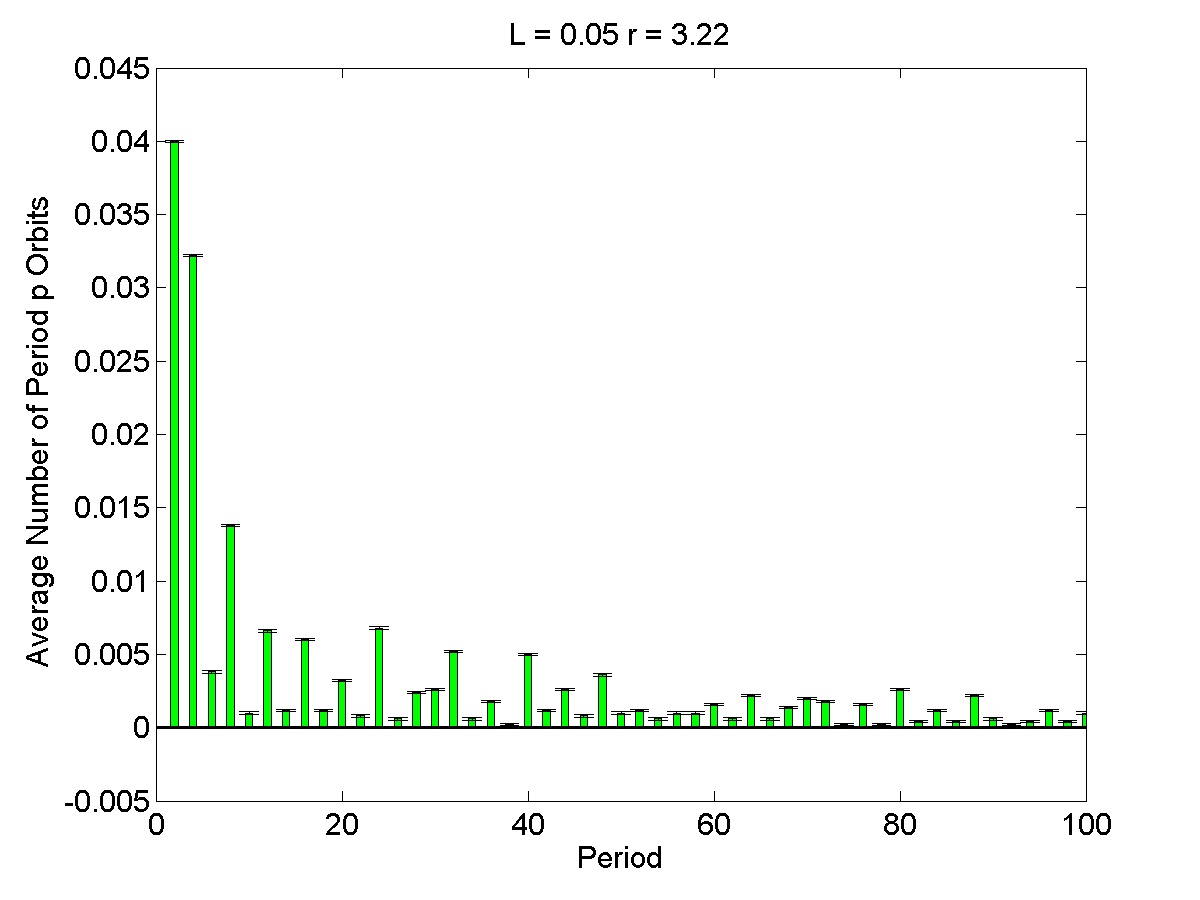

Source data for this figure (header and first rows):
1, 0, 7.5515e-05
2, 0.04, 7.5515e-05
3, 0, 7.5515e-05
4, 0.0322, 7.5515e-05
5, 0, 7.5515e-05
6, 0.0038, 7.5515e-05
7, 0, 7.5515e-05
8, 0.0138, 7.5515e-05
9, 0, 7.5515e-05
10, 0.001, 7.5515e-05
11, 0, 7.5515e-05
12, 0.0066, 7.5515e-05
13, 0, 7.5515e-05
14, 0.0012, 7.5515e-05
15, 0, 7.5515e-05
16, 0.006, 7.5515e-05
17, 0, 7.5515e-05
18, 0.0012, 7.5515e-05
19, 0, 7.5515e-05
20, 0.0032, 7.5515e-05
21, 0, 7.5515e-05
22, 0.0008, 7.5515e-05
23, 0, 7.5515e-05
24, 0.0068, 7.5515e-05
25, 0, 7.5515e-05
26, 0.0006, 7.5515e-05
27, 0, 7.5515e-05
28, 0.0024, 7.5515e-05
29, 0, 7.5515e-05
30, 0.0026, 7.5515e-05
31, 0, 7.5515e-05
32, 0.0052, 7.5515e-05
33, 0, 7.5515e-05
34, 0.0006, 7.5515e-05
35, 0, 7.5515e-05
36, 0.0018, 7.5515e-05
37, 0, 7.5515e-05
38, 0.0002, 7.5515e-05
39, 0, 7.5515e-05
40, 0.005, 7.5515e-05
41, 0, 7.5515e-05
42, 0.0012, 7.5515e-05
43, 0, 7.5515e-05
44, 0.0026, 7.5515e-05
45, 0, 7.5515e-05
46, 0.0008, 7.5515e-05
47, 0, 7.5515e-05
48, 0.0036, 7.5515e-05
49, 0, 7.5515e-05
50, 0.001, 7.5515e-05
51, 0, 7.5515e-05
52, 0.0012, 7.5515e-05
53, 0, 7.5515e-05
54, 0.0006, 7.5515e-05
55, 0, 7.5515e-05
56, 0.001, 7.5515e-05
57, 0, 7.5515e-05
58, 0.001, 7.5515e-05
59, 0, 7.5515e-05
60, 0.0016, 7.5515e-05
61, 0, 7.5515e-05
... 39 more rows
